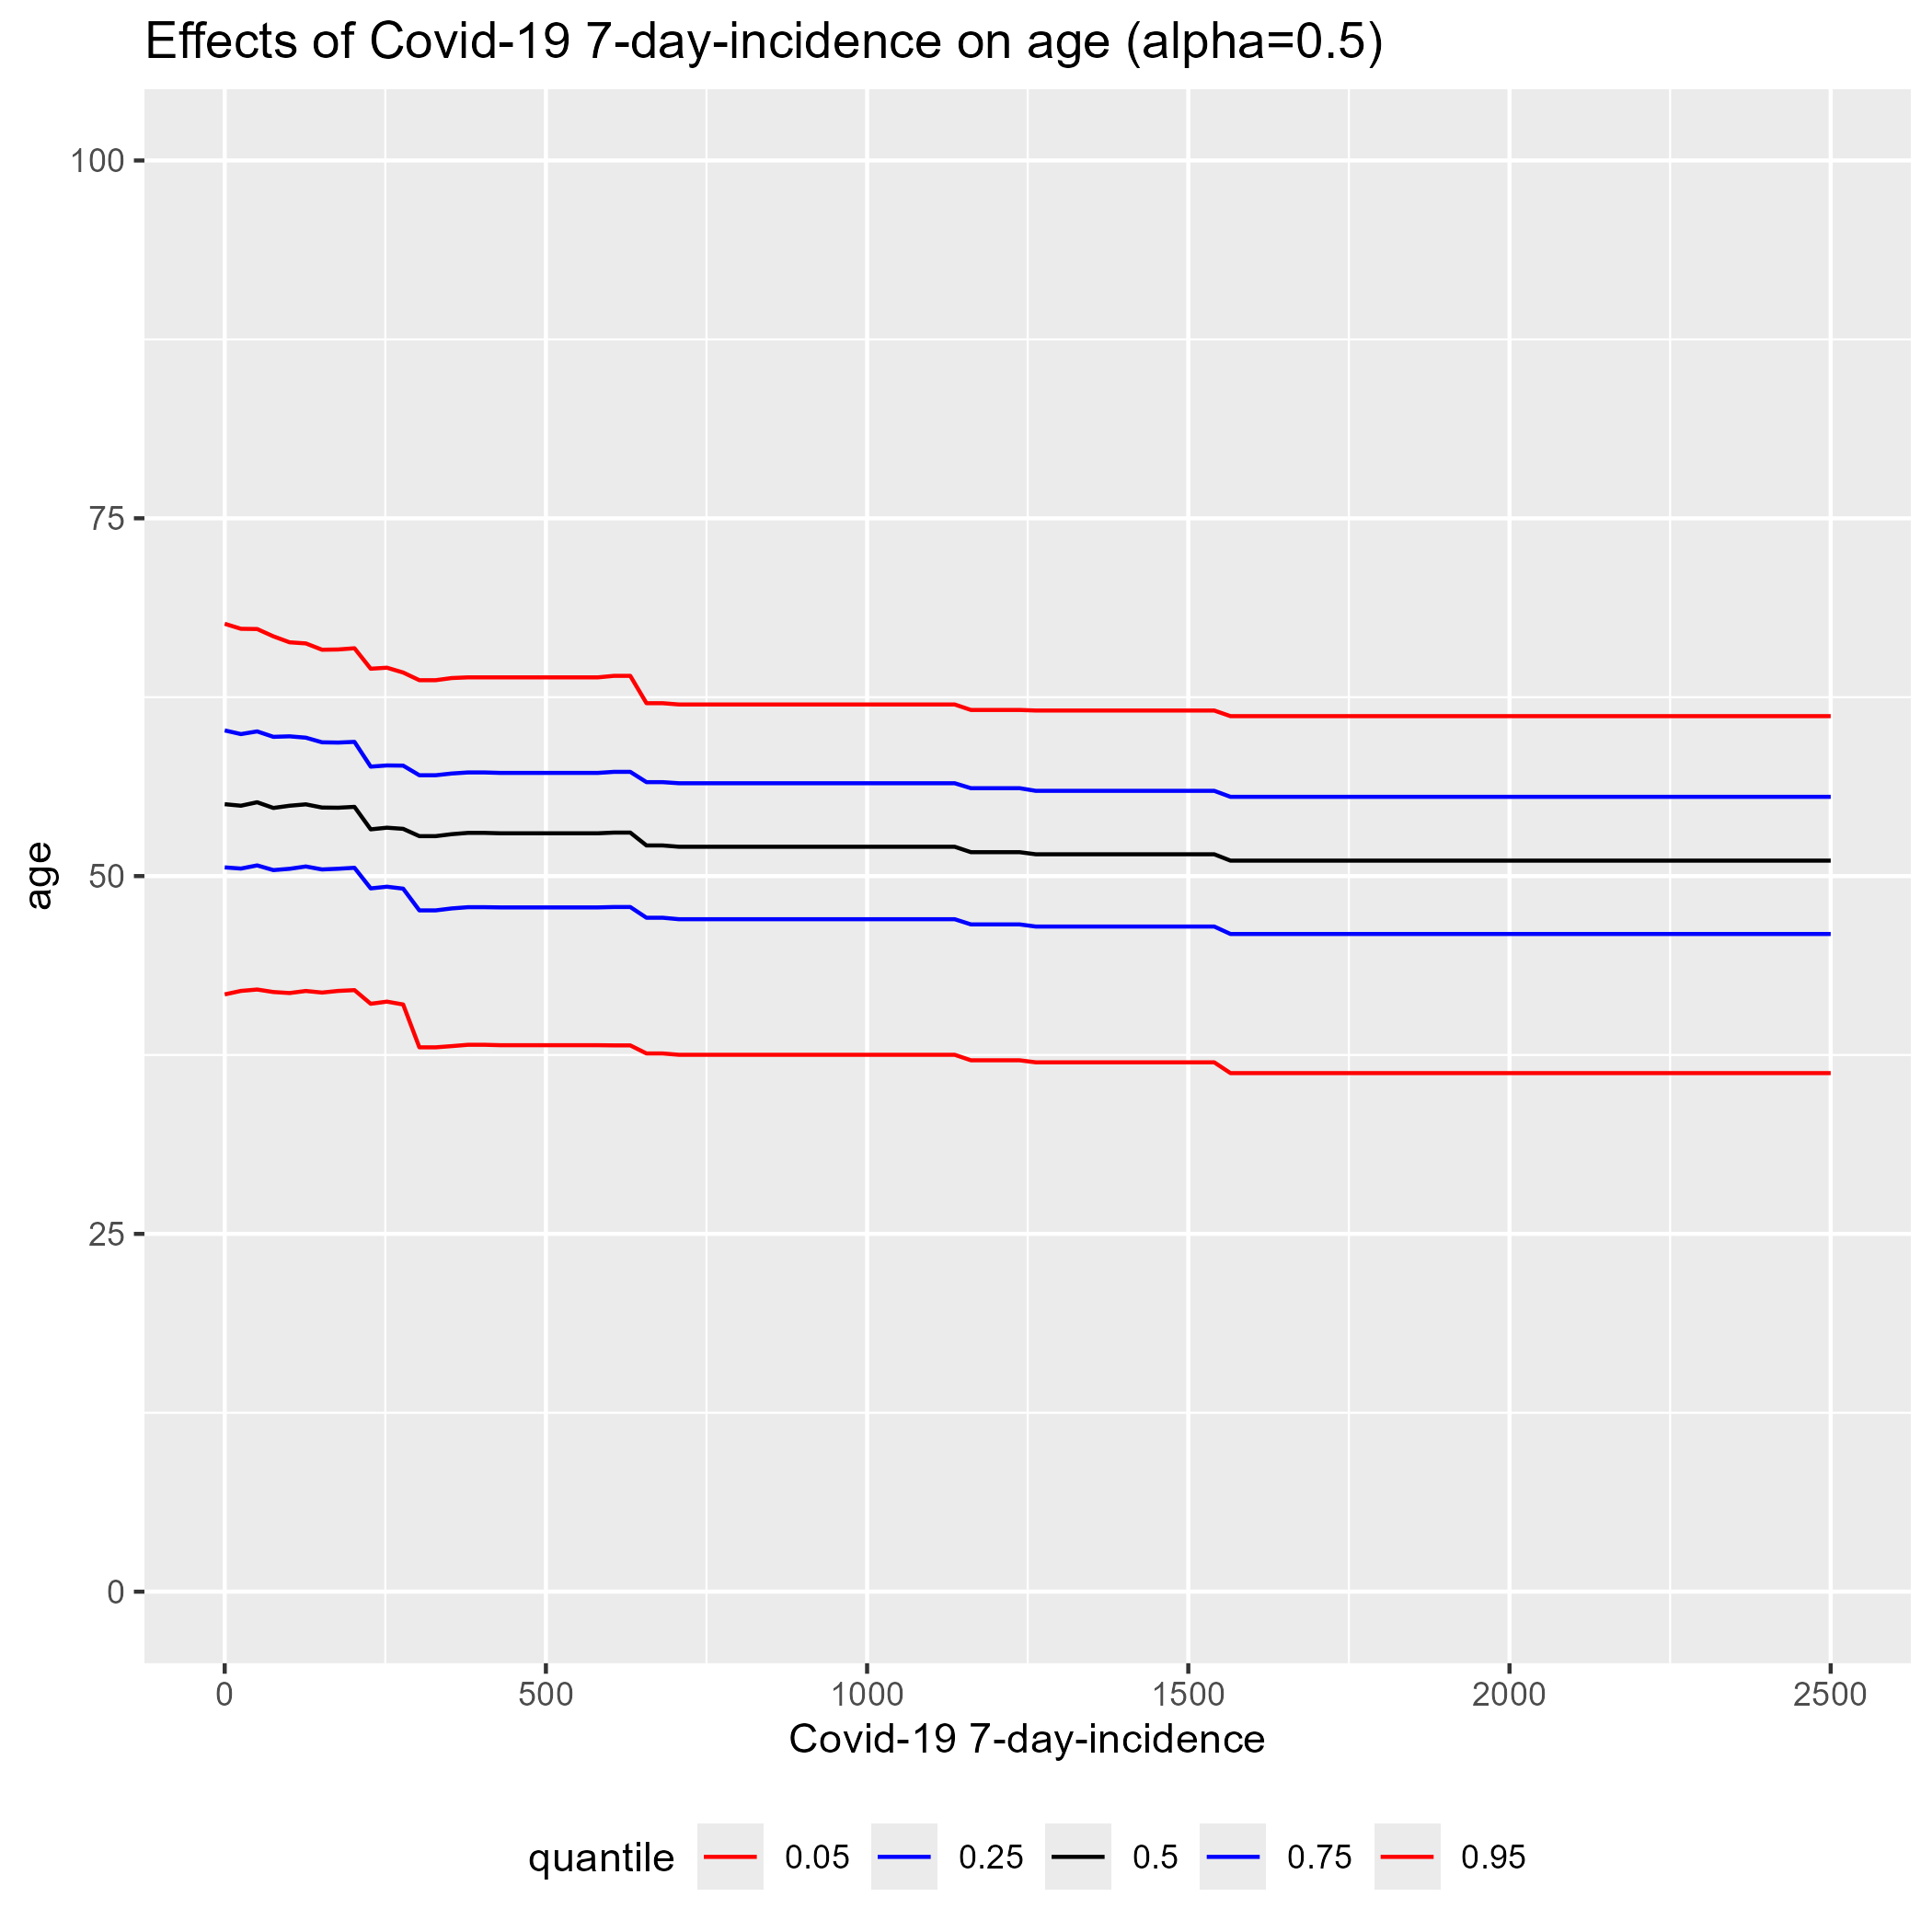

Data behind this chart, as committed beside it:
outcome, input, quant
41.73, 0, 0.05
50.61, 0, 0.25
55.02, 0, 0.5
60.18, 0, 0.75
67.63, 0, 0.95
41.98, 25.25, 0.05
50.53, 25.25, 0.25
54.92, 25.25, 0.5
59.92, 25.25, 0.75
67.28, 25.25, 0.95
42.07, 50.51, 0.05
50.75, 50.51, 0.25
55.16, 50.51, 0.5
60.11, 50.51, 0.75
67.26, 50.51, 0.95
41.9, 75.76, 0.05
50.42, 75.76, 0.25
54.76, 75.76, 0.5
59.73, 75.76, 0.75
66.75, 75.76, 0.95
41.83, 101, 0.05
50.51, 101, 0.25
54.92, 101, 0.5
59.77, 101, 0.75
66.33, 101, 0.95
41.97, 126.3, 0.05
50.67, 126.3, 0.25
55.01, 126.3, 0.5
59.67, 126.3, 0.75
66.26, 126.3, 0.95
41.86, 151.5, 0.05
50.46, 151.5, 0.25
54.79, 151.5, 0.5
59.35, 151.5, 0.75
65.82, 151.5, 0.95
41.98, 176.8, 0.05
50.51, 176.8, 0.25
54.78, 176.8, 0.5
59.33, 176.8, 0.75
65.83, 176.8, 0.95
42.03, 202, 0.05
50.58, 202, 0.25
54.84, 202, 0.5
59.38, 202, 0.75
65.92, 202, 0.95
41.08, 227.3, 0.05
49.14, 227.3, 0.25
53.27, 227.3, 0.5
57.65, 227.3, 0.75
64.49, 227.3, 0.95
41.23, 252.5, 0.05
49.26, 252.5, 0.25
53.38, 252.5, 0.5
57.73, 252.5, 0.75
64.56, 252.5, 0.95
41.03, 277.8, 0.05
49.12, 277.8, 0.25
53.3, 277.8, 0.5
57.72, 277.8, 0.75
64.22, 277.8, 0.95
... 440 more rows
